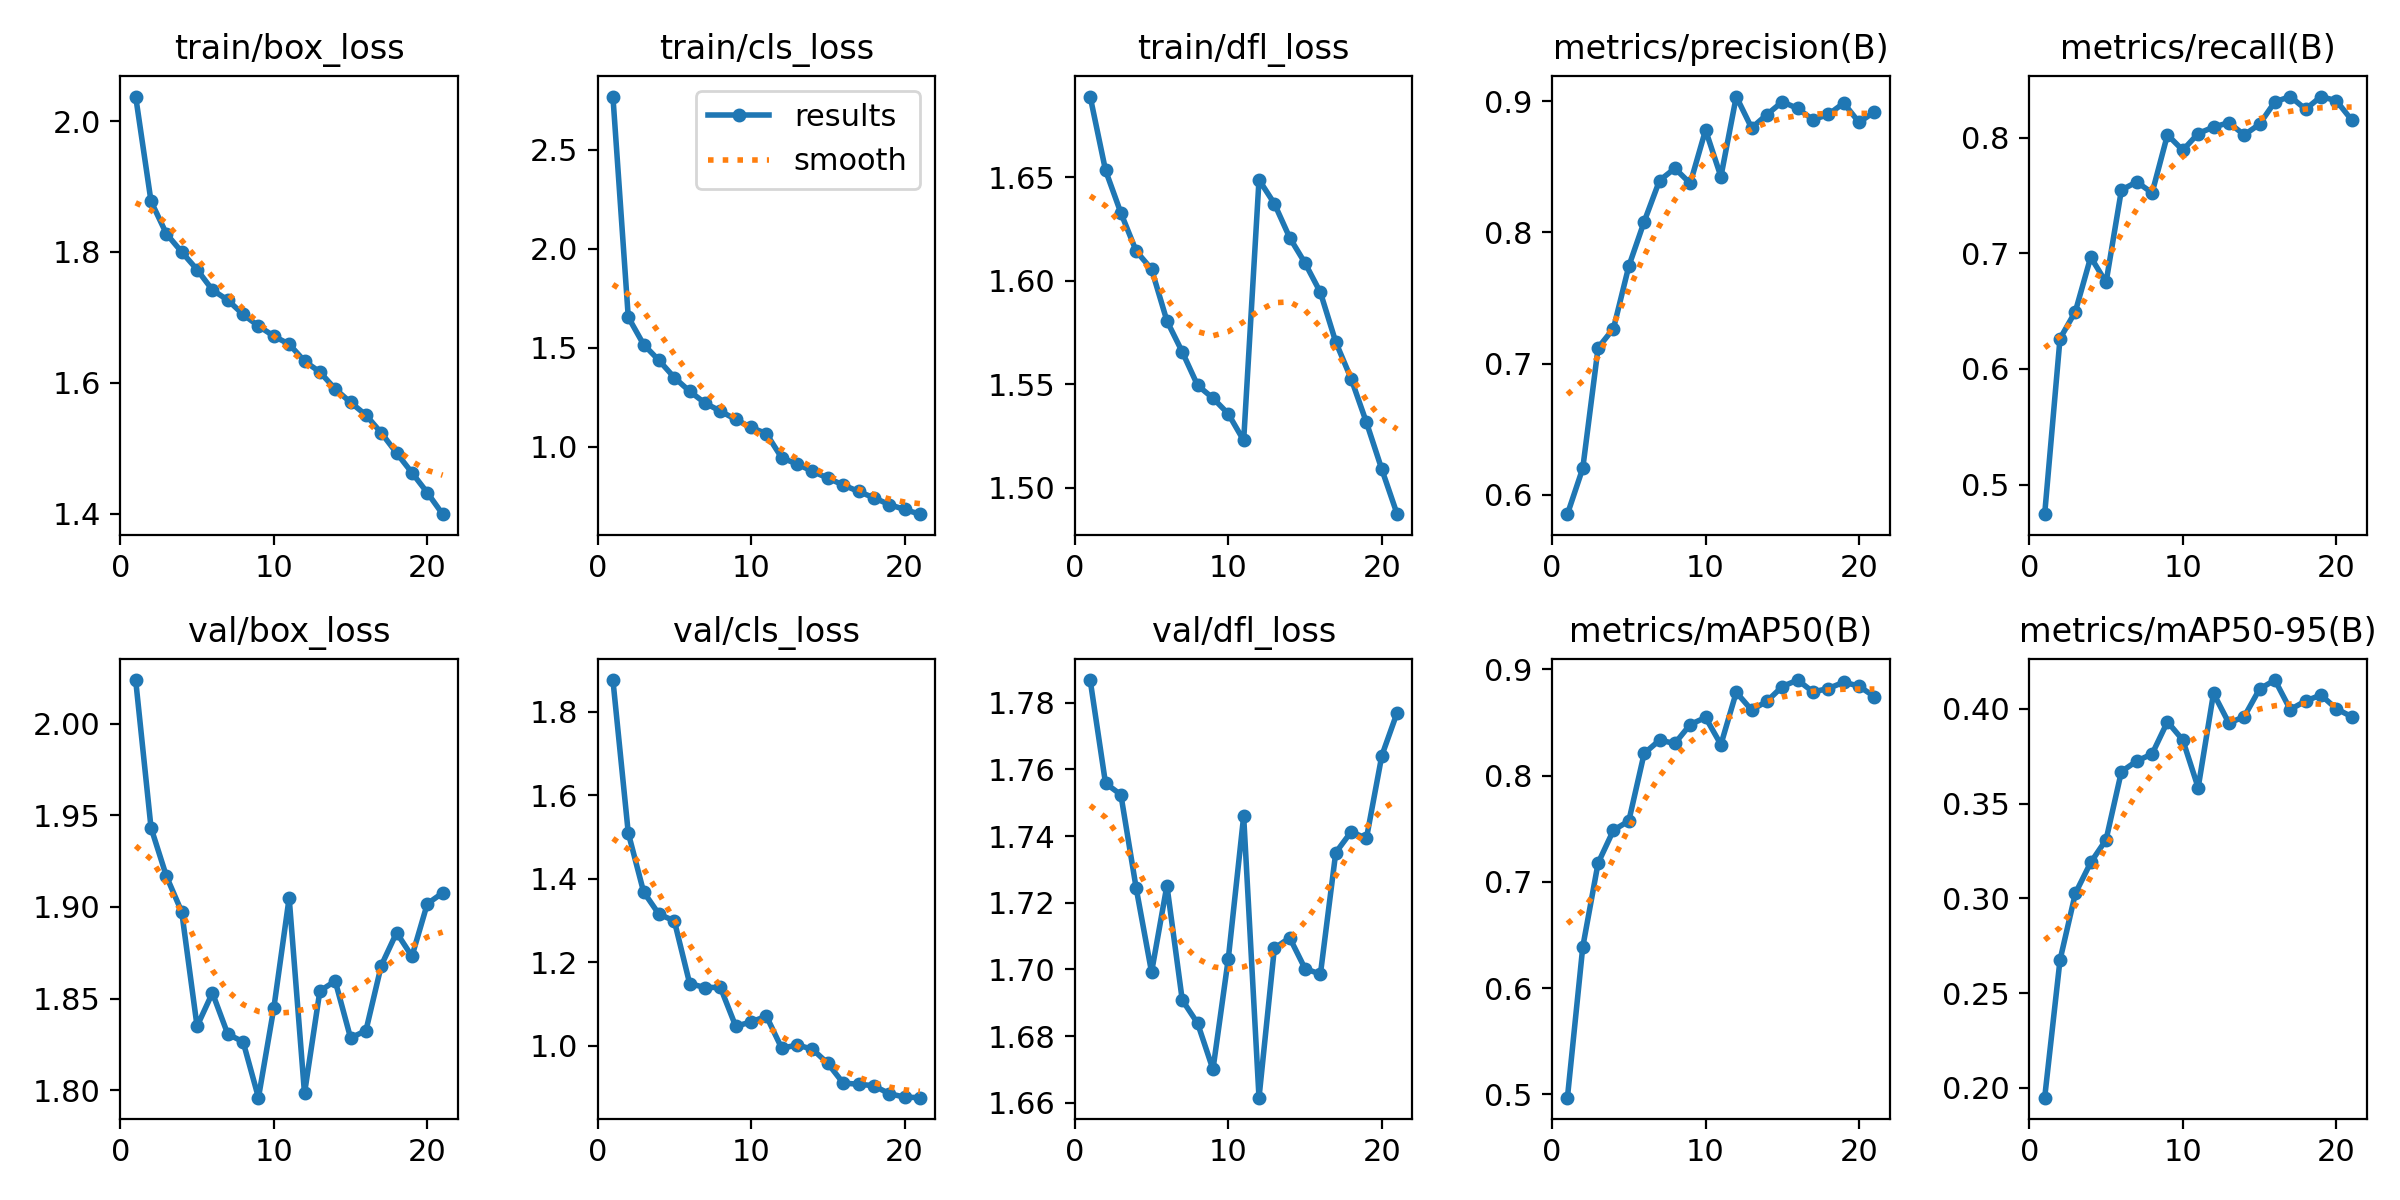

The data file committed next to this chart (first rows):
epoch, time, train/box_loss, train/cls_loss, train/dfl_loss, metrics/precision(B), metrics/recall(B), metrics/mAP50(B), metrics/mAP50-95(B), val/box_loss, val/cls_loss, val/dfl_loss, lr/pg0, lr/pg1, lr/pg2
1, 234.9, 2.038, 2.769, 1.689, 0.5853, 0.4744, 0.497, 0.1948, 2.024, 1.876, 1.787, 0.0003697, 0.0003697, 0.0003697
2, 459.3, 1.877, 1.655, 1.653, 0.6203, 0.6263, 0.6388, 0.2674, 1.943, 1.51, 1.756, 0.0007051, 0.0007051, 0.0007051
3, 676, 1.828, 1.517, 1.633, 0.7121, 0.6497, 0.7178, 0.3026, 1.917, 1.369, 1.752, 0.001006, 0.001006, 0.001006
4, 892.9, 1.8, 1.437, 1.614, 0.7267, 0.6967, 0.7487, 0.319, 1.897, 1.315, 1.724, 0.0009539, 0.0009539, 0.0009539
5, 1112, 1.773, 1.35, 1.606, 0.7743, 0.6749, 0.7573, 0.331, 1.835, 1.299, 1.699, 0.0009015, 0.0009015, 0.0009015
6, 1332, 1.742, 1.281, 1.581, 0.8082, 0.7548, 0.8209, 0.3669, 1.853, 1.149, 1.725, 0.0008491, 0.0008491, 0.0008491
7, 1553, 1.727, 1.222, 1.566, 0.8395, 0.7618, 0.8333, 0.3725, 1.831, 1.139, 1.691, 0.0007967, 0.0007967, 0.0007967
8, 1923, 1.705, 1.181, 1.549, 0.8488, 0.7523, 0.8303, 0.3762, 1.826, 1.14, 1.684, 0.0007444, 0.0007444, 0.0007444
9, 2142, 1.687, 1.139, 1.543, 0.8374, 0.8025, 0.848, 0.3933, 1.796, 1.047, 1.67, 0.000692, 0.000692, 0.000692
10, 2359, 1.671, 1.099, 1.536, 0.878, 0.7892, 0.8547, 0.3836, 1.845, 1.057, 1.703, 0.0006396, 0.0006396, 0.0006396
11, 2580, 1.659, 1.067, 1.523, 0.8425, 0.8036, 0.8292, 0.3584, 1.905, 1.071, 1.746, 0.0005872, 0.0005872, 0.0005872
12, 2795, 1.633, 0.945, 1.649, 0.9035, 0.8092, 0.8784, 0.4083, 1.798, 0.994, 1.662, 0.0005349, 0.0005349, 0.0005349
13, 3012, 1.617, 0.9141, 1.637, 0.8796, 0.813, 0.8617, 0.3926, 1.854, 1.002, 1.706, 0.0004825, 0.0004825, 0.0004825
14, 3230, 1.591, 0.877, 1.621, 0.8898, 0.8024, 0.87, 0.3959, 1.86, 0.9918, 1.71, 0.0004301, 0.0004301, 0.0004301
15, 3451, 1.57, 0.8431, 1.609, 0.8995, 0.8117, 0.8838, 0.4106, 1.829, 0.958, 1.7, 0.0003777, 0.0003777, 0.0003777
16, 3673, 1.551, 0.8084, 1.594, 0.8945, 0.8311, 0.8899, 0.4153, 1.832, 0.9108, 1.699, 0.0003254, 0.0003254, 0.0003254
17, 3890, 1.524, 0.7757, 1.57, 0.8859, 0.8356, 0.8788, 0.3997, 1.868, 0.908, 1.735, 0.000273, 0.000273, 0.000273
18, 4106, 1.493, 0.7436, 1.553, 0.8899, 0.8247, 0.882, 0.4042, 1.886, 0.9044, 1.741, 0.0002206, 0.0002206, 0.0002206
19, 4322, 1.463, 0.7097, 1.532, 0.8986, 0.8356, 0.8879, 0.4074, 1.873, 0.8854, 1.739, 0.0001682, 0.0001682, 0.0001682
20, 4539, 1.432, 0.6845, 1.509, 0.8838, 0.832, 0.8842, 0.4001, 1.902, 0.8771, 1.764, 0.0001159, 0.0001159, 0.0001159
21, 4758, 1.399, 0.6609, 1.487, 0.8919, 0.8154, 0.8743, 0.3959, 1.908, 0.8758, 1.777, 6.34857e-05, 6.34857e-05, 6.34857e-05
